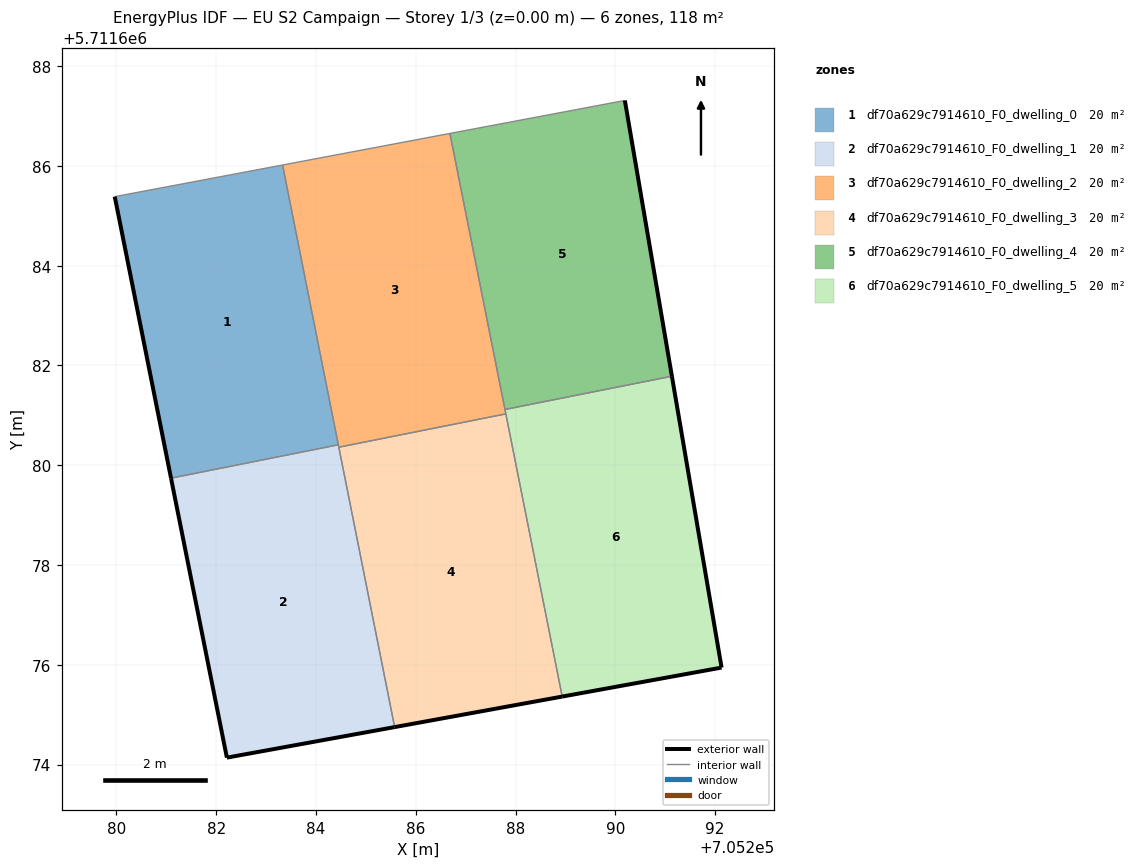
=== STOREY PLAN SPEC (per zone: floor XY polygon, exterior-wall plan segments, windows/doors) ===
zone 1: df70a629c7914610_F0_dwelling_0  (19.6 m²)
  floor: (705284.45, 5711680.41) (705283.33, 5711686.02) (705279.97, 5711685.38) (705281.09, 5711679.74)
  exterior wall: (705281.09, 5711679.74) – (705279.97, 5711685.38)  [5.8 m]
  interior walls: 3
zone 2: df70a629c7914610_F0_dwelling_1  (19.6 m²)
  floor: (705285.58, 5711674.75) (705284.45, 5711680.41) (705281.09, 5711679.74) (705282.21, 5711674.14)
  exterior wall: (705285.58, 5711674.75) – (705282.21, 5711674.14)  [3.4 m]
  exterior wall: (705282.21, 5711674.14) – (705281.09, 5711679.74)  [5.7 m]
  interior walls: 3
zone 3: df70a629c7914610_F0_dwelling_2  (19.6 m²)
  floor: (705287.81, 5711681.03) (705286.69, 5711686.65) (705283.33, 5711686.02) (705284.46, 5711680.36)
  interior walls: 6
zone 4: df70a629c7914610_F0_dwelling_3  (19.6 m²)
  floor: (705288.94, 5711675.36) (705287.81, 5711681.03) (705284.46, 5711680.36) (705285.58, 5711674.75)
  exterior wall: (705288.94, 5711675.36) – (705285.58, 5711674.75)  [3.4 m]
  interior walls: 3
zone 5: df70a629c7914610_F0_dwelling_4  (19.6 m²)
  floor: (705291.14, 5711681.78) (705290.19, 5711687.31) (705286.69, 5711686.65) (705287.79, 5711681.12)
  exterior wall: (705290.19, 5711687.31) – (705291.14, 5711681.78)  [5.6 m]
  interior walls: 3
zone 6: df70a629c7914610_F0_dwelling_5  (19.6 m²)
  floor: (705292.13, 5711675.94) (705291.14, 5711681.78) (705287.79, 5711681.12) (705288.94, 5711675.36)
  exterior wall: (705291.14, 5711681.78) – (705292.13, 5711675.94)  [5.9 m]
  exterior wall: (705292.13, 5711675.94) – (705288.94, 5711675.36)  [3.2 m]
  interior walls: 3

=== DERIVED (storey summary) ===
Building: EU S2 Campaign
Storey: 1 of 3  (floor level z = 0.00 m)
Storey gross floor area: 117.8 m²
Zones on this storey: 6
  - df70a629c7914610_F0_dwelling_0: floor 19.6 m²; exterior wall 5.8 m (17.3 m²); WWR 0.0%
  - df70a629c7914610_F0_dwelling_1: floor 19.6 m²; exterior wall 9.1 m (27.4 m²); WWR 0.0%
  - df70a629c7914610_F0_dwelling_2: floor 19.6 m²
  - df70a629c7914610_F0_dwelling_3: floor 19.6 m²; exterior wall 3.4 m (10.2 m²); WWR 0.0%
  - df70a629c7914610_F0_dwelling_4: floor 19.6 m²; exterior wall 5.6 m (16.8 m²); WWR 0.0%
  - df70a629c7914610_F0_dwelling_5: floor 19.6 m²; exterior wall 9.2 m (27.5 m²); WWR 0.0%
Zone adjacency (shared interzone walls):
  - df70a629c7914610_F0_dwelling_0 ↔ df70a629c7914610_F0_dwelling_1
  - df70a629c7914610_F0_dwelling_0 ↔ df70a629c7914610_F0_dwelling_2
  - df70a629c7914610_F0_dwelling_1 ↔ df70a629c7914610_F0_dwelling_2
  - df70a629c7914610_F0_dwelling_1 ↔ df70a629c7914610_F0_dwelling_3
  - df70a629c7914610_F0_dwelling_2 ↔ df70a629c7914610_F0_dwelling_3
  - df70a629c7914610_F0_dwelling_2 ↔ df70a629c7914610_F0_dwelling_4
  - df70a629c7914610_F0_dwelling_2 ↔ df70a629c7914610_F0_dwelling_5
  - df70a629c7914610_F0_dwelling_3 ↔ df70a629c7914610_F0_dwelling_5
  - df70a629c7914610_F0_dwelling_4 ↔ df70a629c7914610_F0_dwelling_5